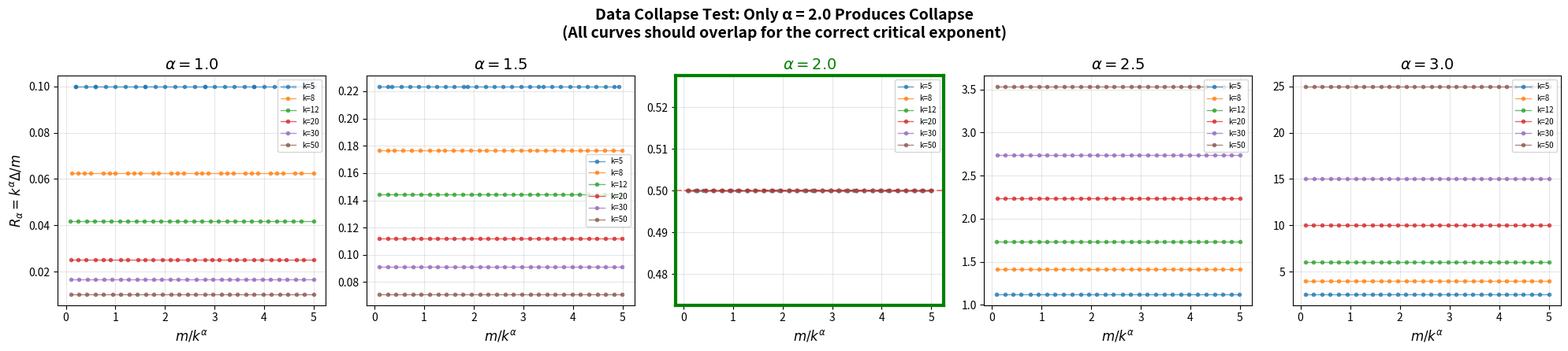

The matplotlib source for this figure:
#!/usr/bin/env python3
"""
Visualization 3: Data Collapse Test for Critical Exponent

Demonstrates the data collapse method for identifying the critical exponent.
Plots rescaled defect R_alpha vs m/k^alpha for several candidate exponents,
showing that only the correct exponent (alpha_c = 2) produces collapse.
"""

import numpy as np
import matplotlib
matplotlib.use('Agg')
import matplotlib.pyplot as plt


def model_defect(k, m, C=0.5, a=1, b=2):
    """Wreath defect: Delta(k,m) = C * m^a / k^b"""
    return C * (m ** a) / (k ** b)


# Generate data across multiple k values and m scalings
k_values = [5, 8, 12, 20, 30, 50]
m_multipliers = np.linspace(0.1, 5.0, 30)

alpha_candidates = [1.0, 1.5, 2.0, 2.5, 3.0]

fig, axes = plt.subplots(1, len(alpha_candidates), figsize=(20, 4.5),
                          sharey=False)

for idx, alpha in enumerate(alpha_candidates):
    ax = axes[idx]

    for k in k_values:
        x_vals = []
        y_vals = []
        for mult in m_multipliers:
            m = max(1, int(mult * k ** alpha))
            delta = model_defect(k, m)
            x = m / k ** alpha  # scaling ratio
            y = k ** alpha / m * delta  # rescaled defect
            x_vals.append(x)
            y_vals.append(y)

        ax.plot(x_vals, y_vals, 'o-', markersize=3, linewidth=1,
                label=f'k={k}', alpha=0.7)

    ax.set_xlabel(r'$m / k^{\alpha}$', fontsize=12)
    if idx == 0:
        ax.set_ylabel(r'$R_\alpha = k^\alpha \Delta / m$', fontsize=12)
    ax.set_title(rf'$\alpha = {alpha}$', fontsize=14,
                 fontweight='bold',
                 color='green' if alpha == 2.0 else 'black')
    ax.grid(True, alpha=0.3)
    ax.legend(fontsize=7, loc='best')

    if alpha == 2.0:
        ax.axhline(y=0.5, color='red', linestyle='--', alpha=0.5,
                    label='C = 0.5')
        # Add green border for correct alpha
        for spine in ax.spines.values():
            spine.set_color('green')
            spine.set_linewidth(3)

plt.suptitle('Data Collapse Test: Only α = 2.0 Produces Collapse\n'
             '(All curves should overlap for the correct critical exponent)',
             fontsize=14, fontweight='bold')
plt.tight_layout()
plt.savefig('collapse_test.png', dpi=150, bbox_inches='tight')
print("Saved collapse_test.png")
